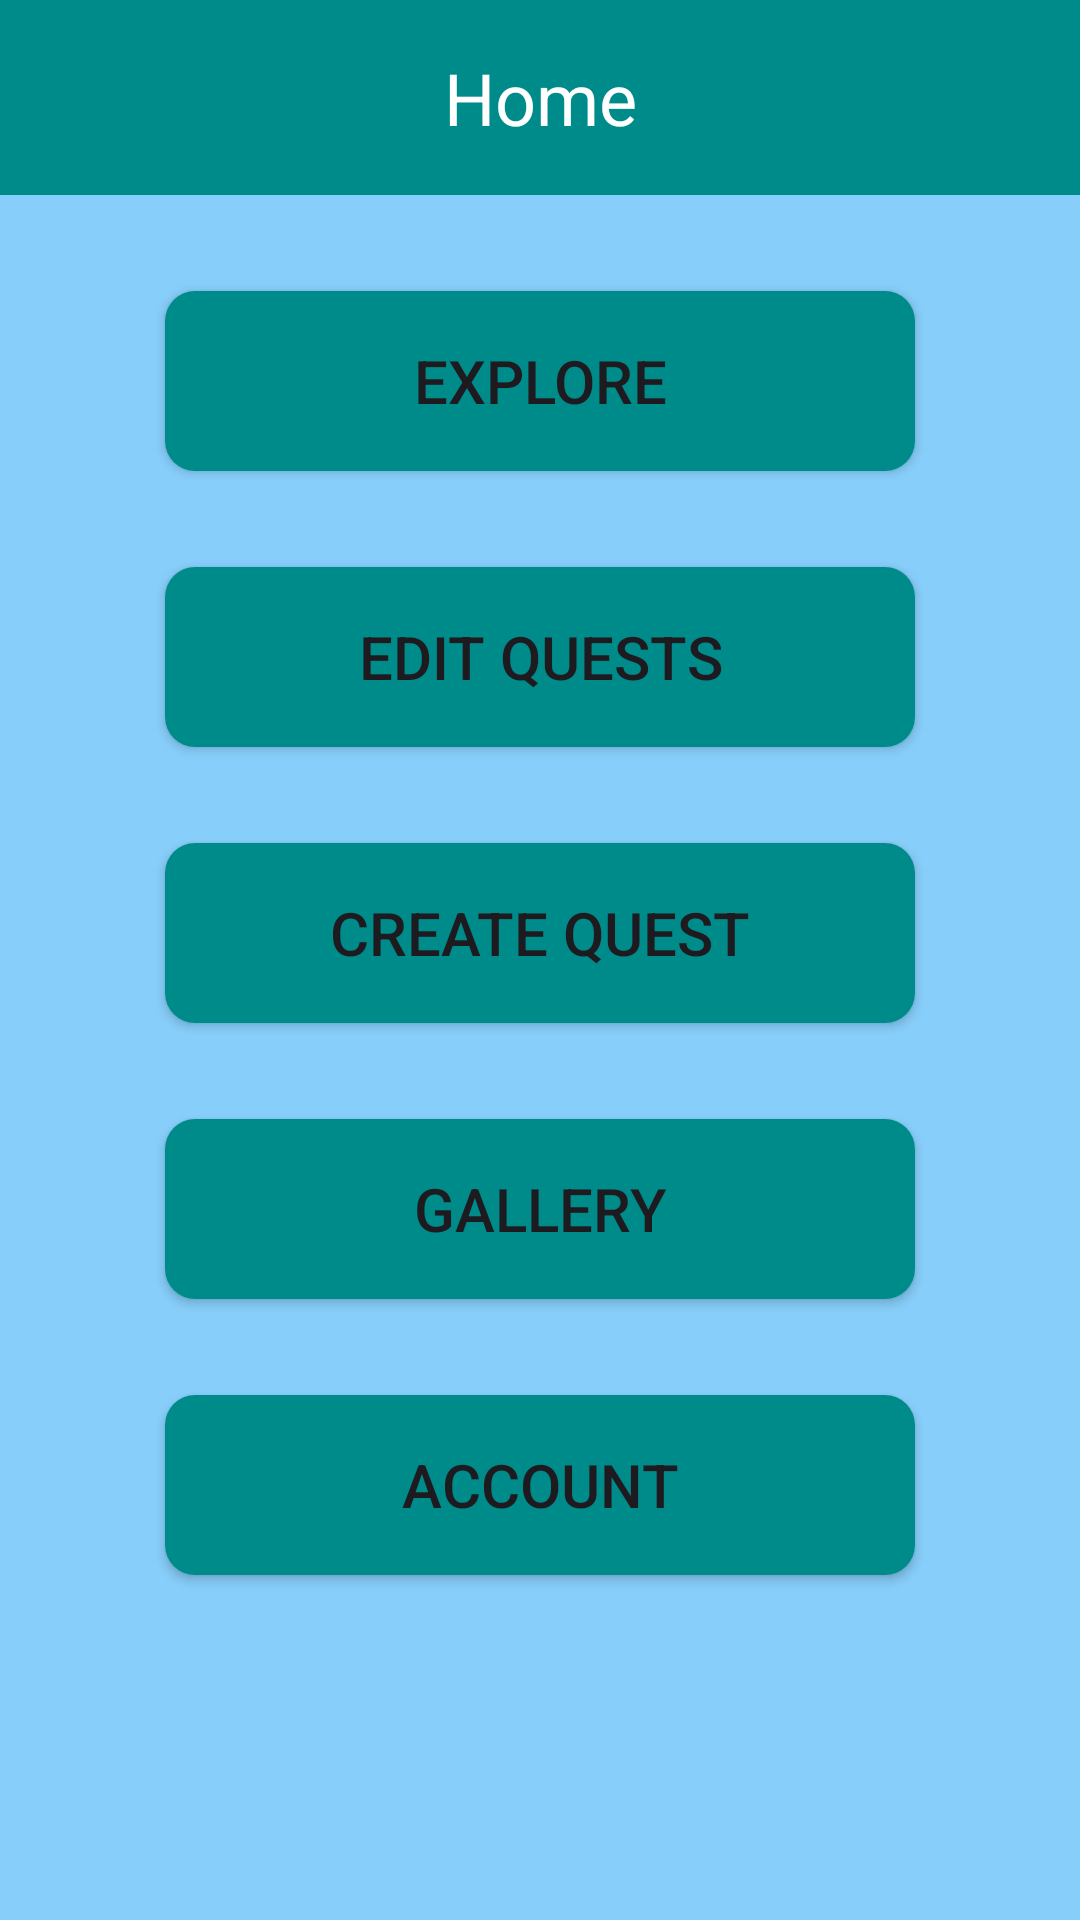

This screen was rendered from an Android layout file. Write that file and the resources it references.
<!-- AndroidManifest.xml: application theme Theme.Group10FinalProject -->
<!-- res/layout/activity_user_home.xml -->
<?xml version="1.0" encoding="utf-8"?>
<ScrollView
    xmlns:android="http://schemas.android.com/apk/res/android"
    xmlns:app="http://schemas.android.com/apk/res-auto"
    xmlns:tools="http://schemas.android.com/tools"
    android:layout_width="match_parent"
    android:layout_height="match_parent"
    android:fillViewport="true">

<androidx.constraintlayout.widget.ConstraintLayout
    android:background="#87CEFA"
    android:id="@+id/main"
    android:layout_width="match_parent"
    android:layout_height="match_parent"
    tools:context=".UserHomeActivity">

    <Button
        android:id="@+id/home_account_button"
        android:textSize="20sp"
        android:layout_width="250dp"
        android:layout_height="60dp"
        android:layout_marginTop="32dp"
        android:background="@drawable/custom_button"
        app:backgroundTint="@null"
        android:text="Account"
        app:layout_constraintEnd_toEndOf="parent"
        app:layout_constraintStart_toStartOf="parent"
        app:layout_constraintTop_toBottomOf="@+id/home_gallery_button" />

    <Button
        android:id="@+id/home_explore_button"
        android:layout_width="250dp"
        android:layout_height="60dp"
        android:textSize="20sp"
        android:layout_marginTop="32dp"
        android:background="@drawable/custom_button"
        app:backgroundTint="@null"
        android:text="Explore"
        app:layout_constraintEnd_toEndOf="parent"
        app:layout_constraintStart_toStartOf="parent"
        app:layout_constraintTop_toBottomOf="@+id/textView4" />

    <Button
        android:id="@+id/home_quests_buton"
        android:layout_width="250dp"
        android:layout_height="60dp"
        android:textSize="20sp"
        android:layout_marginStart="32dp"
        android:layout_marginTop="32dp"
        android:layout_marginEnd="32dp"
        android:background="@drawable/custom_button"
        app:backgroundTint="@null"
        android:text="Edit Quests"
        app:layout_constraintEnd_toEndOf="parent"
        app:layout_constraintStart_toStartOf="parent"
        app:layout_constraintTop_toBottomOf="@+id/home_explore_button" />

    <Button
        android:id="@+id/home_create_button"
        android:layout_width="250dp"
        android:layout_height="60dp"
        android:textSize="20sp"
        android:layout_marginStart="32dp"
        android:layout_marginTop="32dp"
        android:layout_marginEnd="32dp"
        android:background="@drawable/custom_button"
        app:backgroundTint="@null"
        android:text="Create Quest"
        app:layout_constraintEnd_toEndOf="parent"
        app:layout_constraintStart_toStartOf="parent"
        app:layout_constraintTop_toBottomOf="@+id/home_quests_buton" />

    <Button
        android:id="@+id/home_gallery_button"
        android:layout_width="250dp"
        android:layout_height="60dp"
        android:textSize="20sp"
        android:layout_marginStart="32dp"
        android:layout_marginTop="32dp"
        android:layout_marginEnd="32dp"
        android:background="@drawable/custom_button"
        app:backgroundTint="@null"
        android:text="Gallery"
        app:layout_constraintEnd_toEndOf="parent"
        app:layout_constraintStart_toStartOf="parent"
        app:layout_constraintTop_toBottomOf="@+id/home_create_button" />

    <TextView
        android:id="@+id/textView4"
        android:layout_width="match_parent"
        android:layout_height="65dp"
        android:background="#008B8B"
        android:gravity="center"
        android:text="@string/home"
        android:textColor="@color/white"
        android:textSize="24sp"
        app:layout_constraintEnd_toEndOf="parent"
        app:layout_constraintStart_toStartOf="parent"
        app:layout_constraintTop_toTopOf="parent" />

</androidx.constraintlayout.widget.ConstraintLayout>
</ScrollView>
<!-- resources referenced by this layout -->
<resources>
  <color name="white">#FFFFFFFF</color>
  <!-- drawable custom_button (drawable) -->
  <?xml version="1.0" encoding="utf-8"?>
  <shape xmlns:android="http://schemas.android.com/apk/res/android" android:shape="rectangle">
  
      <solid android:color="#008B8B"/>
      <corners android:radius="10dp" />
  
  </shape>
  <string name="home">Home</string>
  <style name="Theme.Group10FinalProject" parent="Base.Theme.Group10FinalProject" />
  <style name="Base.Theme.Group10FinalProject" parent="Theme.Material3.DayNight.NoActionBar">
          
          
      </style>
</resources>
